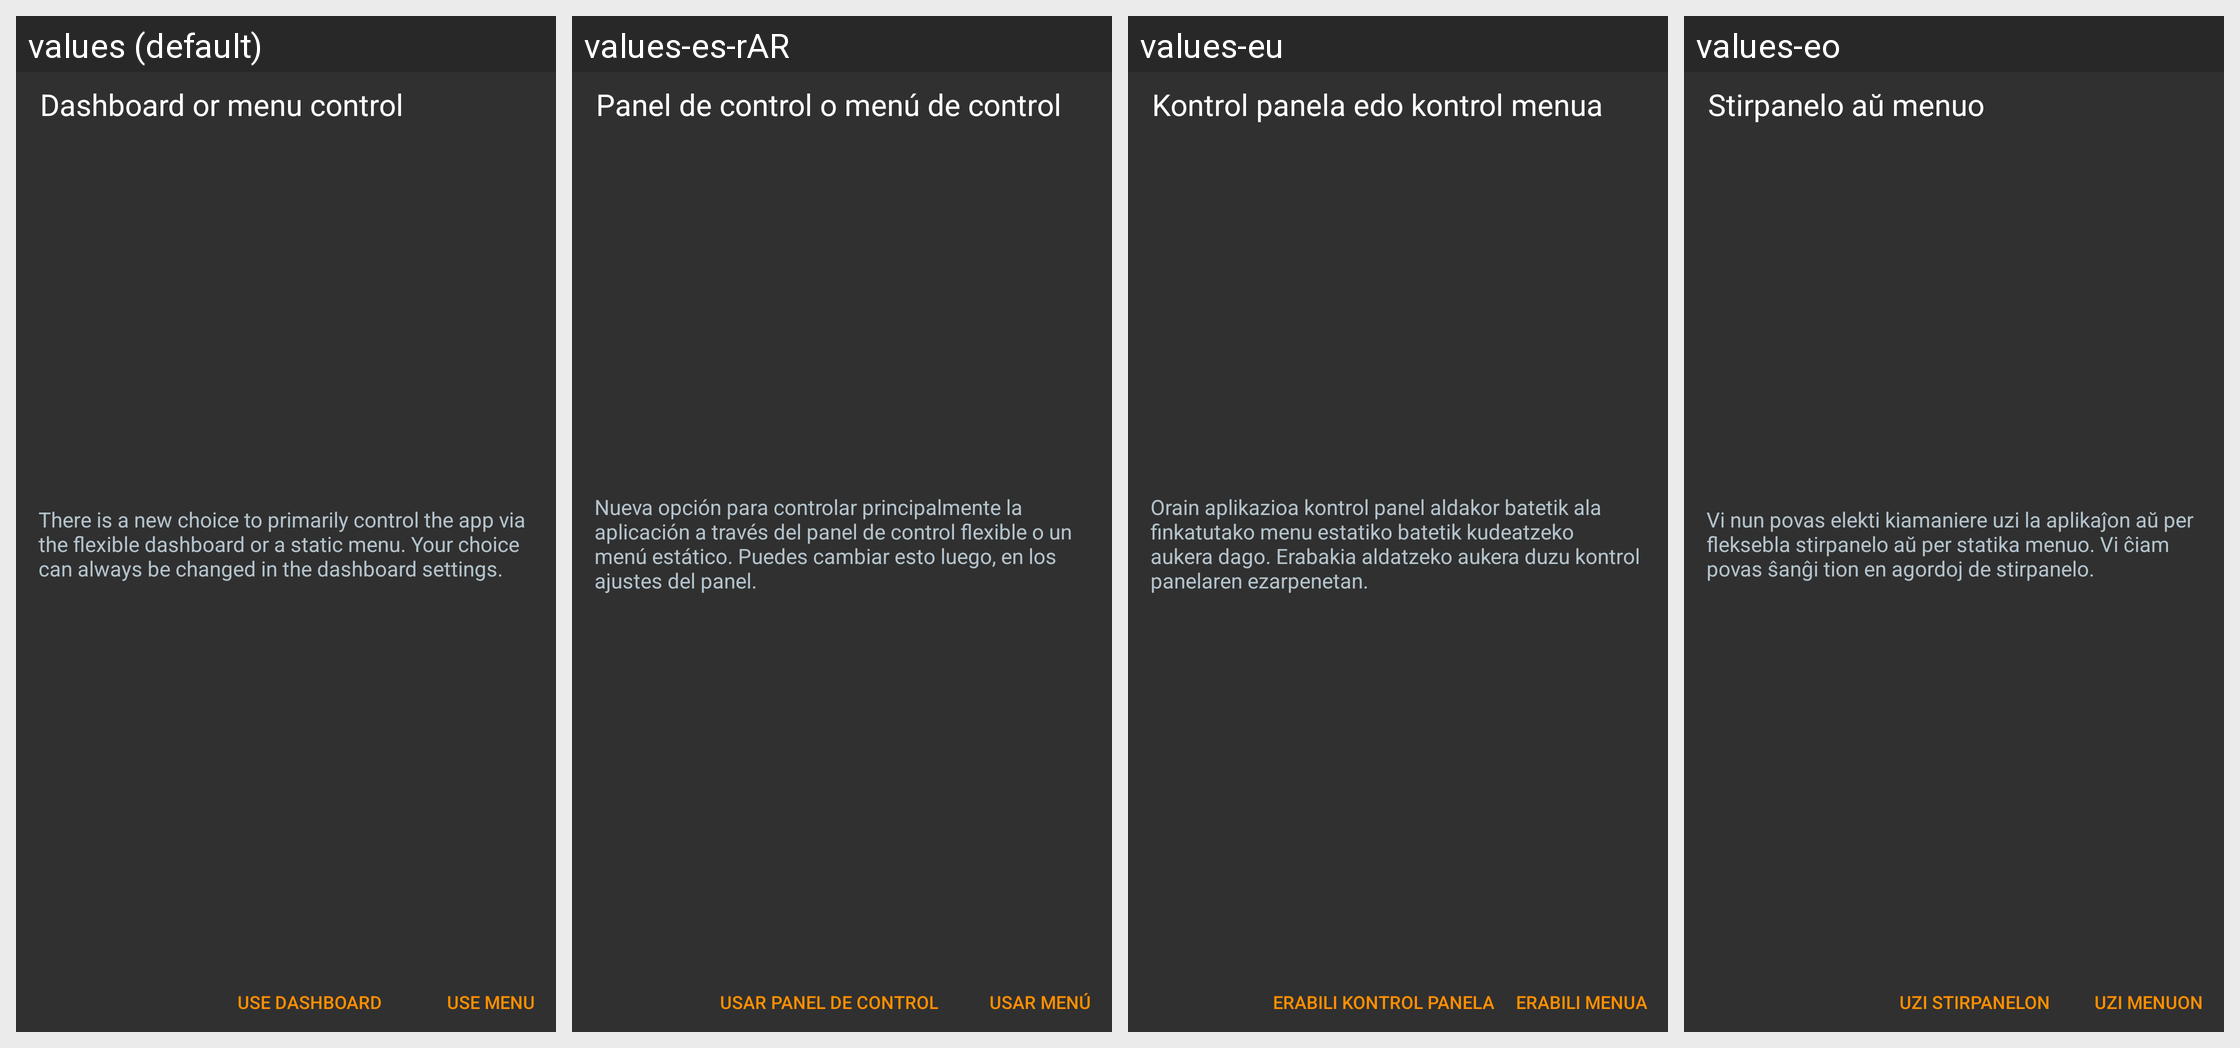

Strings drawn on this Android screen and how each of the app's shown locales translates them:
Android screen res/layout/dash_dashboard_or_drawer_fragment.xml rendered under 4 locales, left to right: values (default), values-es-rAR, values-eu, values-eo. Device: Nexus 5 (rendered at 1080×1920; each locale shown at half size, 540×960, under a caption strip naming it); theme OsmandDarkTheme.
Other locales in the repository, not shown: values-af, values-ar, values-az, values-be, values-be-rBY, values-bg, values-bn, values-bs, values-ca, values-cs, values-cy, values-da, values-de, values-el, values-en-rGB, values-es, values-es-rUS, values-et, values-fa, values-fi, values-fr, values-gl, values-he, values-hr, values-hu, values-hy, values-id, values-is, values-it, values-ja, values-ka, values-kn, values-ko, values-ku, values-lt, values-lv, values-ml, values-mr, values-nb, values-nl, values-nn, values-pl, values-pt, values-pt-rBR, values-ro, values-ru, values-sc, values-sk, values-sl, values-sq, values-sr, values-sv, values-tr, values-uk, values-vi, values-zh-rCN, values-zh-rTW.
Strings drawn on this screen, with the default value and each locale's value (text and hints the layout hard-codes, and strings that could not be matched under every locale, appear in the picture but are not listed):

dashboard_or_drawer_title
  values: Dashboard or menu control
  values-es-rAR: Panel de control o menú de control
  values-eu: Kontrol panela edo kontrol menua
  values-eo: Stirpanelo aŭ menuo

dashboard_or_drawer_description
  values: There is a new choice to primarily control the app via the flexible dashboard or a static menu. Your choice can always be changed in the dashboard settings.
  values-es-rAR: Nueva opción para controlar principalmente la aplicación a través del panel de control flexible o un menú estático. Puedes cambiar esto luego, en los ajustes del panel.
  values-eu: Orain aplikazioa kontrol panel aldakor batetik ala finkatutako menu estatiko batetik kudeatzeko aukera dago. Erabakia aldatzeko aukera duzu kontrol panelaren ezarpenetan.
  values-eo: Vi nun povas elekti kiamaniere uzi la aplikaĵon aŭ per fleksebla stirpanelo aŭ per statika menuo. Vi ĉiam povas ŝanĝi tion en agordoj de stirpanelo.

use_dashboard_btn
  values: Use dashboard
  values-es-rAR: Usar panel de control
  values-eu: Erabili kontrol panela
  values-eo: Uzi stirpanelon

use_drawer_btn
  values: Use menu
  values-es-rAR: Usar menú
  values-eu: Erabili menua
  values-eo: Uzi menuon
